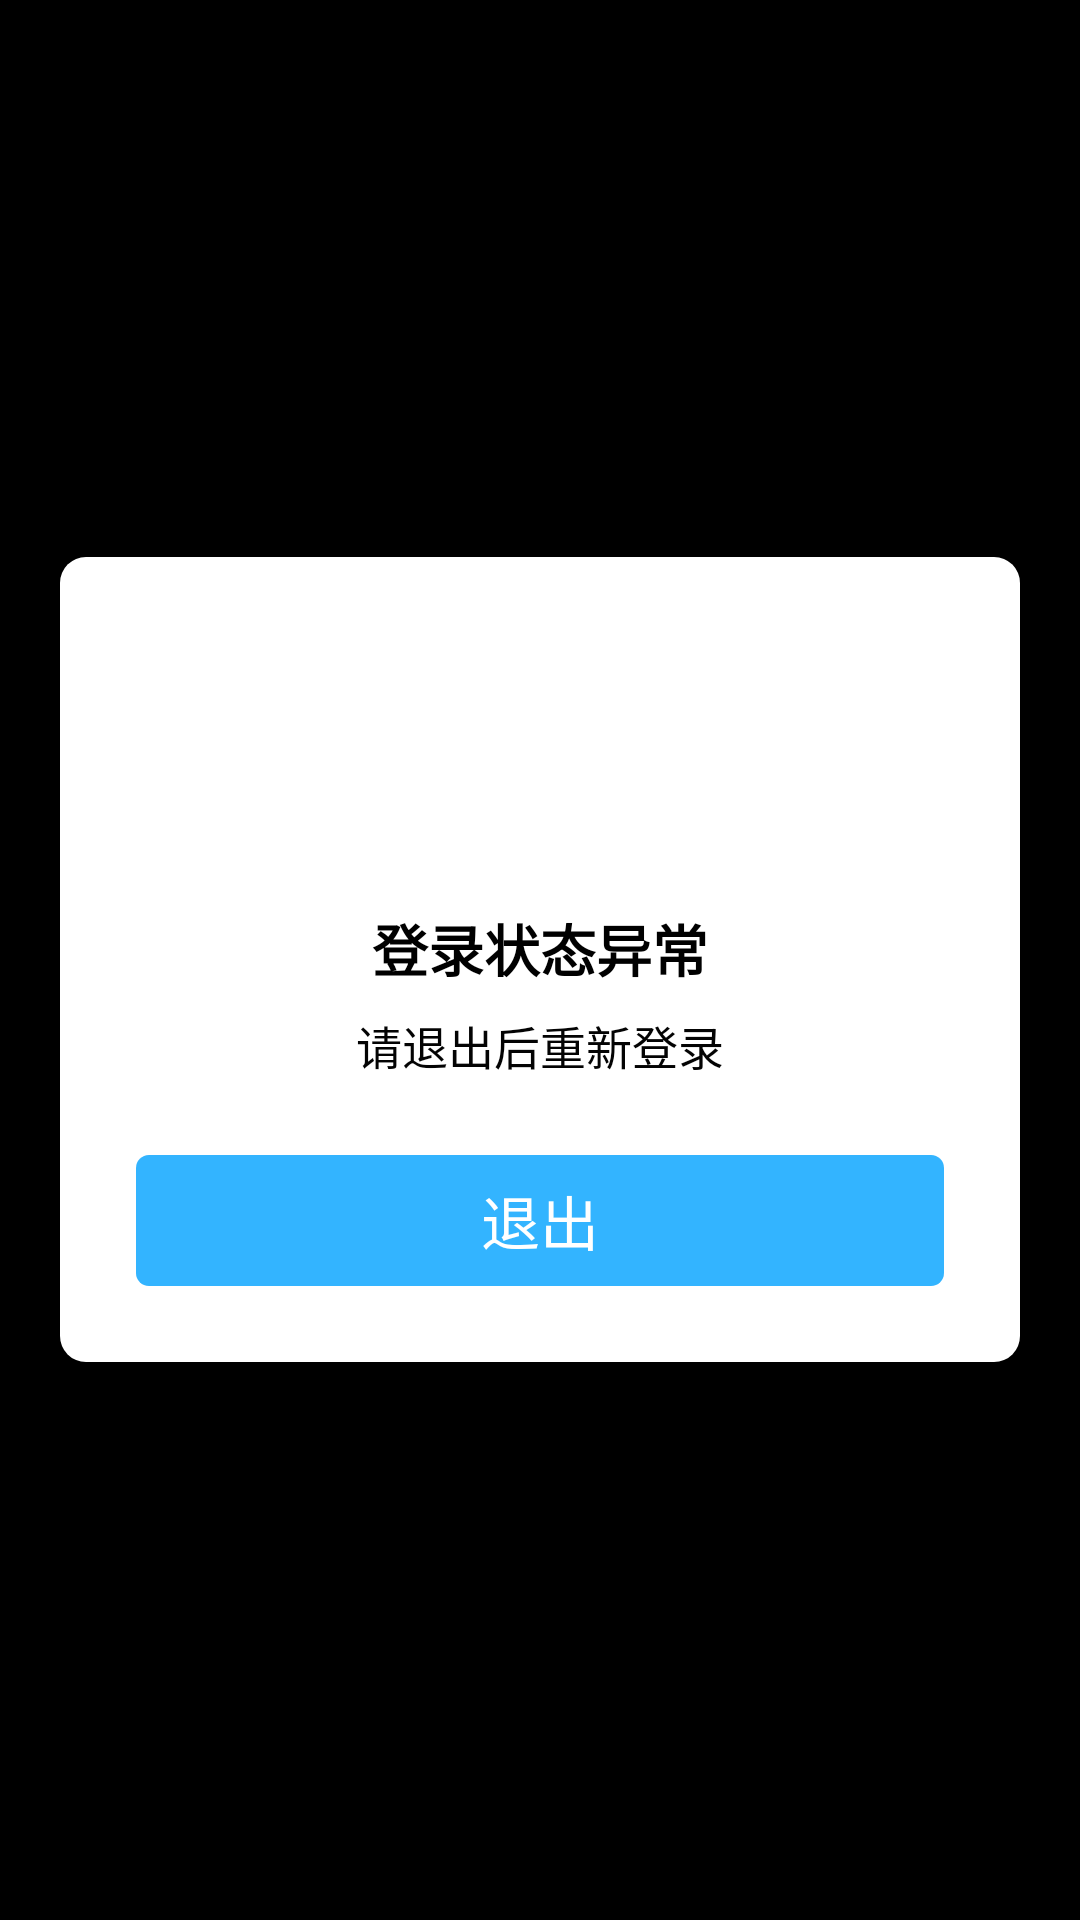

Produce the Android XML layout that renders to this screen, including the resource entries it uses.
<!-- AndroidManifest.xml: application theme android:Theme.NoTitleBar.Fullscreen -->
<!-- res/layout/mio_dialog_login_error.xml -->
<?xml version="1.0" encoding="utf-8"?>
<RelativeLayout android:orientation="vertical" android:background="@android:color/transparent" android:paddingLeft="@dimen/view_dimen_40" android:paddingRight="@dimen/view_dimen_40" android:layout_width="fill_parent" android:layout_height="fill_parent" android:layout_centerInParent="true"
  xmlns:android="http://schemas.android.com/apk/res/android">
    <LinearLayout android:layout_gravity="center" android:orientation="vertical" android:background="@drawable/mio_shape_alert_background" android:layout_width="@dimen/view_dimen_880" android:layout_height="wrap_content" android:layout_centerHorizontal="true" android:layout_centerVertical="true">
        <Button android:layout_gravity="right" android:id="@id/btn_close" android:background="@drawable/mio_close_button" android:layout_width="@dimen/view_dimen_90" android:layout_height="@dimen/view_dimen_90" android:layout_marginTop="@dimen/view_dimen_11" android:layout_marginRight="@dimen/view_dimen_11" />
        <ImageView android:layout_gravity="center" android:id="@id/iv_icon" android:layout_width="@dimen/view_dimen_240" android:layout_height="@dimen/view_dimen_166" android:src="@drawable/mio_login_failure" />
        <TextView android:textSize="@dimen/text_font_size_51" android:textStyle="bold" android:textColor="@android:color/black" android:gravity="center" android:layout_gravity="center" android:id="@id/tv_title" android:layout_width="wrap_content" android:layout_height="wrap_content" android:layout_marginTop="@dimen/view_dimen_54" android:text="登录状态异常" android:singleLine="true" />
        <TextView android:textSize="@dimen/text_font_size_42" android:textColor="@color/color_light_gray" android:gravity="center" android:layout_gravity="center" android:id="@id/tv_info" android:layout_width="@dimen/view_dimen_790" android:layout_height="wrap_content" android:layout_marginTop="@dimen/view_dimen_20" android:text="请退出后重新登录" android:singleLine="false" android:lineSpacingExtra="@dimen/view_dimen_36" />
        <LinearLayout android:gravity="center_horizontal" android:orientation="horizontal" android:id="@id/llDialogOptions" android:layout_width="fill_parent" android:layout_height="@dimen/view_dimen_120" android:layout_margin="@dimen/view_dimen_70">
            <Button android:textSize="@dimen/text_font_size_54" android:textColor="@android:color/white" android:id="@id/btn" android:background="@drawable/mio_selector_dialog_cancel_blue" android:paddingLeft="@dimen/view_dimen_30" android:paddingRight="@dimen/view_dimen_30" android:layout_width="fill_parent" android:layout_height="@dimen/view_dimen_120" android:text="退出" />
        </LinearLayout>
    </LinearLayout>
</RelativeLayout>
<!-- resources referenced by this layout -->
<resources>
  <color name="color_light_gray">#ff030303</color>
  <dimen name="text_font_size_42">14.0sp</dimen>
  <dimen name="text_font_size_51">17.0sp</dimen>
  <dimen name="text_font_size_54">18.0sp</dimen>
  <dimen name="view_dimen_11">3.669983dip</dimen>
  <dimen name="view_dimen_120">40.0dip</dimen>
  <dimen name="view_dimen_166">55.329987dip</dimen>
  <dimen name="view_dimen_20">6.669983dip</dimen>
  <dimen name="view_dimen_240">80.0dip</dimen>
  <dimen name="view_dimen_30">10.0dip</dimen>
  <dimen name="view_dimen_36">12.0dip</dimen>
  <dimen name="view_dimen_40">13.329987dip</dimen>
  <dimen name="view_dimen_54">18.0dip</dimen>
  <dimen name="view_dimen_70">23.329987dip</dimen>
  <dimen name="view_dimen_790">263.32812dip</dimen>
  <dimen name="view_dimen_880">293.32812dip</dimen>
  <dimen name="view_dimen_90">30.0dip</dimen>
  <!-- drawable mio_selector_dialog_cancel_blue (drawable) -->
  <?xml version="1.0" encoding="utf-8"?>
  <selector
    xmlns:android="http://schemas.android.com/apk/res/android">
      <item android:state_pressed="true" android:drawable="@drawable/mio_shape_dialog_cancel_blue_press" />
      <item android:state_selected="true" android:drawable="@drawable/mio_shape_dialog_cancel_blue_press" />
      <item android:drawable="@drawable/mio_shape_dialog_cancel_blue_nor" />
  </selector>
  <!-- drawable mio_shape_alert_background (drawable) -->
  <?xml version="1.0" encoding="utf-8"?>
  <shape
    xmlns:android="http://schemas.android.com/apk/res/android">
      <solid android:color="@android:color/white" />
      <corners android:topLeftRadius="@dimen/view_dimen_24" android:topRightRadius="@dimen/view_dimen_24" android:bottomLeftRadius="@dimen/view_dimen_24" android:bottomRightRadius="@dimen/view_dimen_24" />
  </shape>
  <!-- drawable mio_shape_dialog_cancel_blue_press (drawable) -->
  <?xml version="1.0" encoding="utf-8"?>
  <shape
    xmlns:android="http://schemas.android.com/apk/res/android">
      <solid android:color="@color/color_dialog_cancel_blue_press" />
      <corners android:topLeftRadius="@dimen/view_dimen_12" android:topRightRadius="@dimen/view_dimen_12" android:bottomLeftRadius="@dimen/view_dimen_12" android:bottomRightRadius="@dimen/view_dimen_12" />
  </shape>
  <!-- drawable mio_shape_dialog_cancel_blue_nor (drawable) -->
  <?xml version="1.0" encoding="utf-8"?>
  <shape
    xmlns:android="http://schemas.android.com/apk/res/android">
      <solid android:color="@color/color_dialog_cancel_blue_nor" />
      <corners android:topLeftRadius="@dimen/view_dimen_12" android:topRightRadius="@dimen/view_dimen_12" android:bottomLeftRadius="@dimen/view_dimen_12" android:bottomRightRadius="@dimen/view_dimen_12" />
  </shape>
  <dimen name="view_dimen_24">8.0dip</dimen>
  <color name="color_dialog_cancel_blue_press">#ff2890cc</color>
  <dimen name="view_dimen_12">4.0dip</dimen>
  <color name="color_dialog_cancel_blue_nor">#ff33b4ff</color>
</resources>
